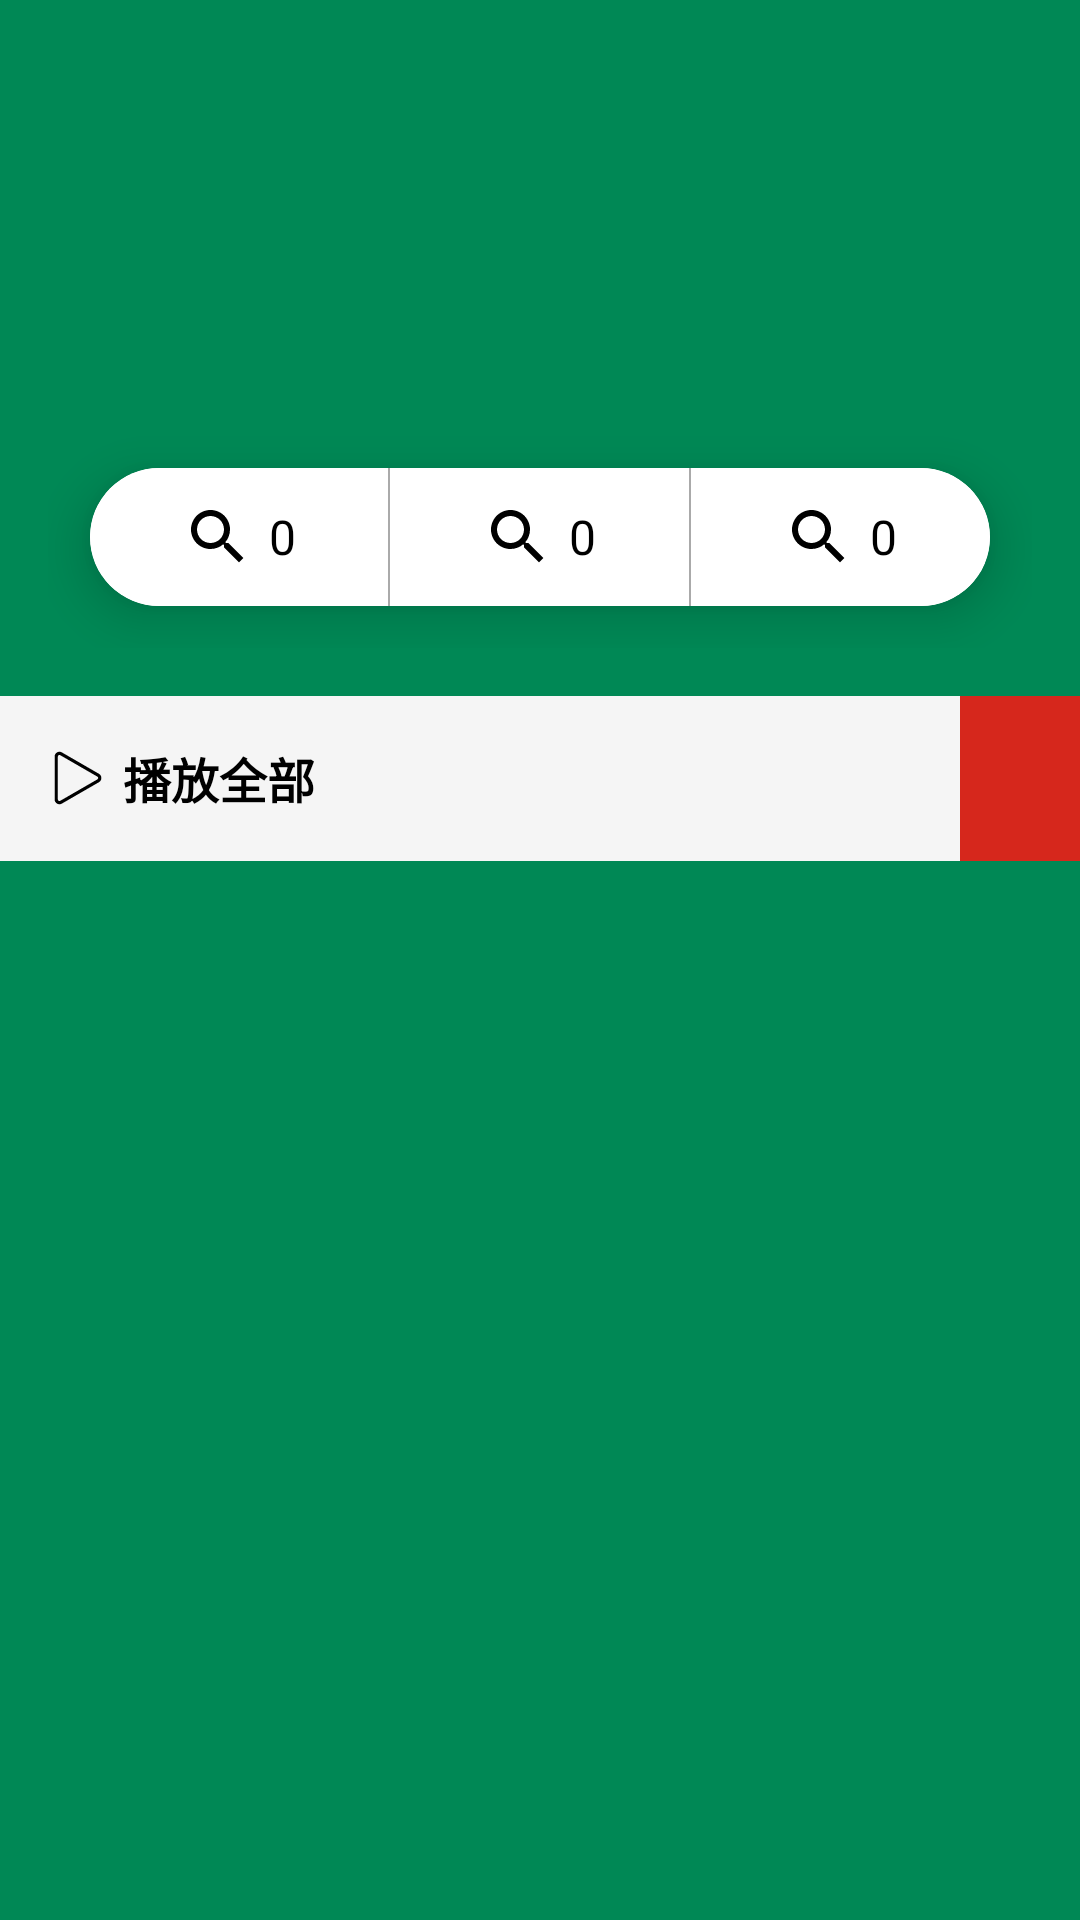

Layout XML and referenced resources for this Android screen:
<!-- AndroidManifest.xml: application theme Base.Theme.YPCloundMusic -->
<!-- res/layout/header_sheet_detail.xml -->
<?xml version="1.0" encoding="utf-8"?>
<LinearLayout xmlns:android="http://schemas.android.com/apk/res/android"
    xmlns:app="http://schemas.android.com/apk/res-auto"
    xmlns:tools="http://schemas.android.com/tools"
    android:id="@+id/header"
    android:layout_width="match_parent"
    android:layout_height="wrap_content"
    android:background="#f085"
    android:orientation="vertical">

    
    <LinearLayout
        android:layout_width="match_parent"
        android:layout_height="wrap_content"
        android:layout_margin="@dimen/d16"
        android:orientation="vertical">
        
        <LinearLayout
            android:layout_width="match_parent"
            android:layout_height="match_parent"
            android:gravity="center_vertical"
            android:orientation="horizontal">
            
            <com.google.android.material.imageview.ShapeableImageView
                android:id="@+id/icon"
                android:layout_width="@dimen/d110"
                android:layout_height="@dimen/d110"
                android:scaleType="centerCrop"
                app:shapeAppearanceOverlay="@style/RoundedCornerImageStyle"
                tools:src="@drawable/placeholder" />

            
            <LinearLayout
                android:layout_width="match_parent"
                android:layout_height="wrap_content"
                android:layout_marginLeft="@dimen/padding_large"
                android:orientation="vertical">
                
                <TextView
                    android:id="@+id/title"
                    android:layout_width="match_parent"
                    android:layout_height="wrap_content"
                    android:ellipsize="end"
                    android:maxLines="2"
                    android:textColor="?attr/colorLightWhite"
                    android:textSize="@dimen/text_large"
                    tools:text="这是歌单名称，这是歌单名称这是歌单名称这是歌单名称这是歌单名称这是歌单名称这是歌单名称" />

                
                <LinearLayout
                    android:id="@+id/user_container"
                    android:layout_width="match_parent"
                    android:layout_height="wrap_content"
                    android:layout_marginTop="@dimen/padding_meddle"
                    android:gravity="center_vertical"
                    android:orientation="horizontal">

                    
                    <com.google.android.material.imageview.ShapeableImageView
                        android:id="@+id/avatar"
                        android:layout_width="@dimen/avatar_width_small"
                        android:layout_height="@dimen/avatar_width_small"
                        android:scaleType="centerCrop"
                        app:shapeAppearanceOverlay="@style/RoundedCornerImageStyle"
                        tools:src="@drawable/placeholder" />

                    
                    <TextView
                        android:id="@+id/nickname"
                        android:layout_width="match_parent"
                        android:layout_height="wrap_content"
                        android:layout_marginLeft="@dimen/padding_meddle"
                        android:textColor="@color/black183"
                        tools:text="这是昵称这是昵称" />
                </LinearLayout>
            </LinearLayout>
        </LinearLayout>

        
        <androidx.cardview.widget.CardView
            android:layout_width="match_parent"
            android:layout_height="match_parent"
            android:layout_marginHorizontal="@dimen/d14"
            android:layout_marginTop="@dimen/d30"
            android:layout_marginBottom="@dimen/d14"
            app:cardCornerRadius="23dp"
            app:cardElevation="10dp">

            <LinearLayout
                android:layout_width="match_parent"
                android:layout_height="@dimen/d46"
                android:background="@color/white"
                android:orientation="horizontal">
                
                <LinearLayout
                    android:layout_width="0dp"
                    android:layout_height="match_parent"
                    android:layout_weight="1"
                    android:gravity="center"
                    android:orientation="horizontal">

                    <ImageView
                        android:layout_width="wrap_content"
                        android:layout_height="wrap_content"
                        android:src="@drawable/search_on_surface" />

                    <TextView
                        android:layout_width="wrap_content"
                        android:layout_height="wrap_content"
                        android:layout_marginLeft="@dimen/padding_small"
                        android:text="0"
                        android:textColor="?attr/colorOnSurface"
                        android:textSize="@dimen/text_large" />
                </LinearLayout>
                

                <include layout="@layout/divider_small_vertical_grey" />

                
                <LinearLayout
                    android:id="@+id/comment_container"
                    android:layout_width="0dp"
                    android:layout_height="match_parent"
                    android:layout_weight="1"
                    android:gravity="center"
                    android:orientation="horizontal">

                    <ImageView
                        android:layout_width="wrap_content"
                        android:layout_height="wrap_content"
                        android:src="@drawable/search_on_surface" />

                    <TextView
                        android:id="@+id/comment_count"
                        android:layout_width="wrap_content"
                        android:layout_height="wrap_content"
                        android:layout_marginLeft="@dimen/padding_small"
                        android:text="0"
                        android:textColor="?attr/colorOnSurface"
                        android:textSize="@dimen/text_large" />
                </LinearLayout>
                

                <include layout="@layout/divider_small_vertical_grey" />

                
                <LinearLayout
                    android:layout_width="0dp"
                    android:layout_height="match_parent"
                    android:layout_weight="1"
                    android:gravity="center"
                    android:orientation="horizontal">

                    <ImageView
                        android:layout_width="wrap_content"
                        android:layout_height="wrap_content"
                        android:src="@drawable/search_on_surface" />

                    <TextView
                        android:layout_width="wrap_content"
                        android:layout_height="wrap_content"
                        android:layout_marginLeft="@dimen/padding_small"
                        android:text="0"
                        android:textColor="?attr/colorOnSurface"
                        android:textSize="@dimen/text_large" />
                </LinearLayout>
                
            </LinearLayout>
        </androidx.cardview.widget.CardView>
    </LinearLayout>

    
    <LinearLayout
        android:id="@+id/control_container"
        android:layout_width="match_parent"
        android:layout_height="@dimen/item_song_height"
        android:background="?android:attr/colorBackground"
        android:gravity="center_vertical"
        android:orientation="horizontal"
        android:paddingLeft="@dimen/d16">
        
        <ImageView
            android:layout_width="@dimen/d20"
            android:layout_height="@dimen/d20"
            android:src="@drawable/play" />

        
        <TextView
            android:layout_width="wrap_content"
            android:layout_height="wrap_content"
            android:layout_marginLeft="@dimen/padding_small"
            android:text="@string/play_all"
            android:textColor="?attr/colorOnSurface"
            android:textSize="@dimen/s16"
            android:textStyle="bold" />

        
        <TextView
            android:id="@+id/count"
            android:layout_width="0dp"
            android:layout_height="wrap_content"
            android:layout_weight="1"
            android:textColor="@color/black80"
            tools:text="@string/music_count" />

        
        <TextView
            android:id="@+id/collect"
            android:layout_width="wrap_content"
            android:layout_height="match_parent"
            android:background="?attr/colorPrimary"
            android:gravity="center"
            android:paddingHorizontal="@dimen/padding_large"
            android:textColor="?attr/colorLightWhite"
            tools:text="@string/collect" />
    </LinearLayout>
</LinearLayout>
<!-- res/layout/divider_small_vertical_grey.xml (included above) -->
<?xml version="1.0" encoding="utf-8"?>

<View xmlns:android="http://schemas.android.com/apk/res/android"
    android:layout_width="@dimen/d0_5"
    android:layout_height="match_parent"
    android:background="@color/black90">

</View>
<!-- resources referenced by this layout -->
<resources>
  <color name="black183">#f5f5f5</color>
  <color name="black80">#ff888888</color>
  <color name="black90">#aaaaaa</color>
  <color name="white">#FFFFFFFF</color>
  <dimen name="avatar_width_small">30dp</dimen>
  <dimen name="d0_5">0.5dp</dimen>
  <dimen name="d110">110dp</dimen>
  <dimen name="d14">14dp</dimen>
  <dimen name="d16">16dp</dimen>
  <dimen name="d20">20dp</dimen>
  <dimen name="d30">30dp</dimen>
  <dimen name="d46">46dp</dimen>
  <dimen name="item_song_height">55dp</dimen>
  <dimen name="padding_large">20dp</dimen>
  <dimen name="padding_meddle">10dp</dimen>
  <dimen name="padding_small">5dp</dimen>
  <dimen name="s16">16sp</dimen>
  <dimen name="text_large">16sp</dimen>
  <!-- drawable play (drawable) -->
  <vector xmlns:android="http://schemas.android.com/apk/res/android"
      android:width="120dp"
      android:height="120dp"
      android:viewportWidth="1024"
      android:viewportHeight="1024">
    <path
        android:fillColor="?attr/colorOnSurface"
        android:pathData="M195.68,960c-14.19,0 -28.37,-3.73 -41.31,-11.2 -25.86,-14.93 -41.3,-41.68 -41.3,-71.54L113.07,146.74c0,-29.86 15.44,-56.61 41.3,-71.54s56.74,-14.94 82.6,0l632.66,365.27c25.86,14.93 41.3,41.66 41.3,71.52 0.01,29.87 -15.43,56.61 -41.3,71.54L236.97,948.8c-12.93,7.47 -27.12,11.2 -41.29,11.2zM195.81,119.1c-6.35,0 -11.39,2.33 -13.91,3.78 -4.13,2.39 -13.77,9.5 -13.77,23.85v730.53c0,14.34 9.63,21.46 13.77,23.85 4.14,2.39 15.1,7.17 27.53,0L842.1,535.85c12.43,-7.18 13.77,-19.07 13.77,-23.85 0,-4.78 -1.34,-16.67 -13.77,-23.84L209.44,122.89c-4.88,-2.81 -9.53,-3.79 -13.63,-3.79zM855.86,559.69h0.14,-0.14z"/>
  </vector>
  <!-- drawable search_on_surface (drawable) -->
  <vector xmlns:android="http://schemas.android.com/apk/res/android"
      android:width="24dp"
      android:height="24dp"
      android:tint="?attr/colorOnSurface"
      android:viewportWidth="24"
      android:viewportHeight="24">
      <path
          android:fillColor="@android:color/white"
          android:pathData="M15.5,14h-0.79l-0.28,-0.27C15.41,12.59 16,11.11 16,9.5 16,5.91 13.09,3 9.5,3S3,5.91 3,9.5 5.91,16 9.5,16c1.61,0 3.09,-0.59 4.23,-1.57l0.27,0.28v0.79l5,4.99L20.49,19l-4.99,-5zM9.5,14C7.01,14 5,11.99 5,9.5S7.01,5 9.5,5 14,7.01 14,9.5 11.99,14 9.5,14z" />
  </vector>
  <string name="collect">收藏歌单(%1$d)</string>
  <string name="music_count">(共%1$d首)</string>
  <string name="play_all">播放全部</string>
  <style name="RoundedCornerImageStyle">
          <item name="cornerFamily">rounded</item>
          <item name="cornerSize">@dimen/radius_small</item>
      </style>
  <style name="Base.Theme.YPCloundMusic" parent="Theme.MaterialComponents.DayNight.NoActionBar">
          
          <item name="android:colorBackground">@color/black183</item>
  
          
          <item name="colorPrimary">@color/primary</item>
  
          
          <item name="colorSecondary">@color/primary</item>
          <item name="colorOnSecondary">@color/white</item>
  
          <item name="colorLightWhite">@color/white</item>
  
          
          <item name="colorDivider">@color/black183</item>
  
          
          <item name="colorTabBar">@color/white</item>
  
          
          
  
          
          <item name="android:statusBarColor" tools:targetApi="l">?android:attr/colorBackground</item>
  
          
          <item name="colorToolbar">?attr/colorSurface</item>
  
          
          
  
          
          
      </style>
  <dimen name="radius_small">5dp</dimen>
  <color name="primary">#d6271c</color>
</resources>
